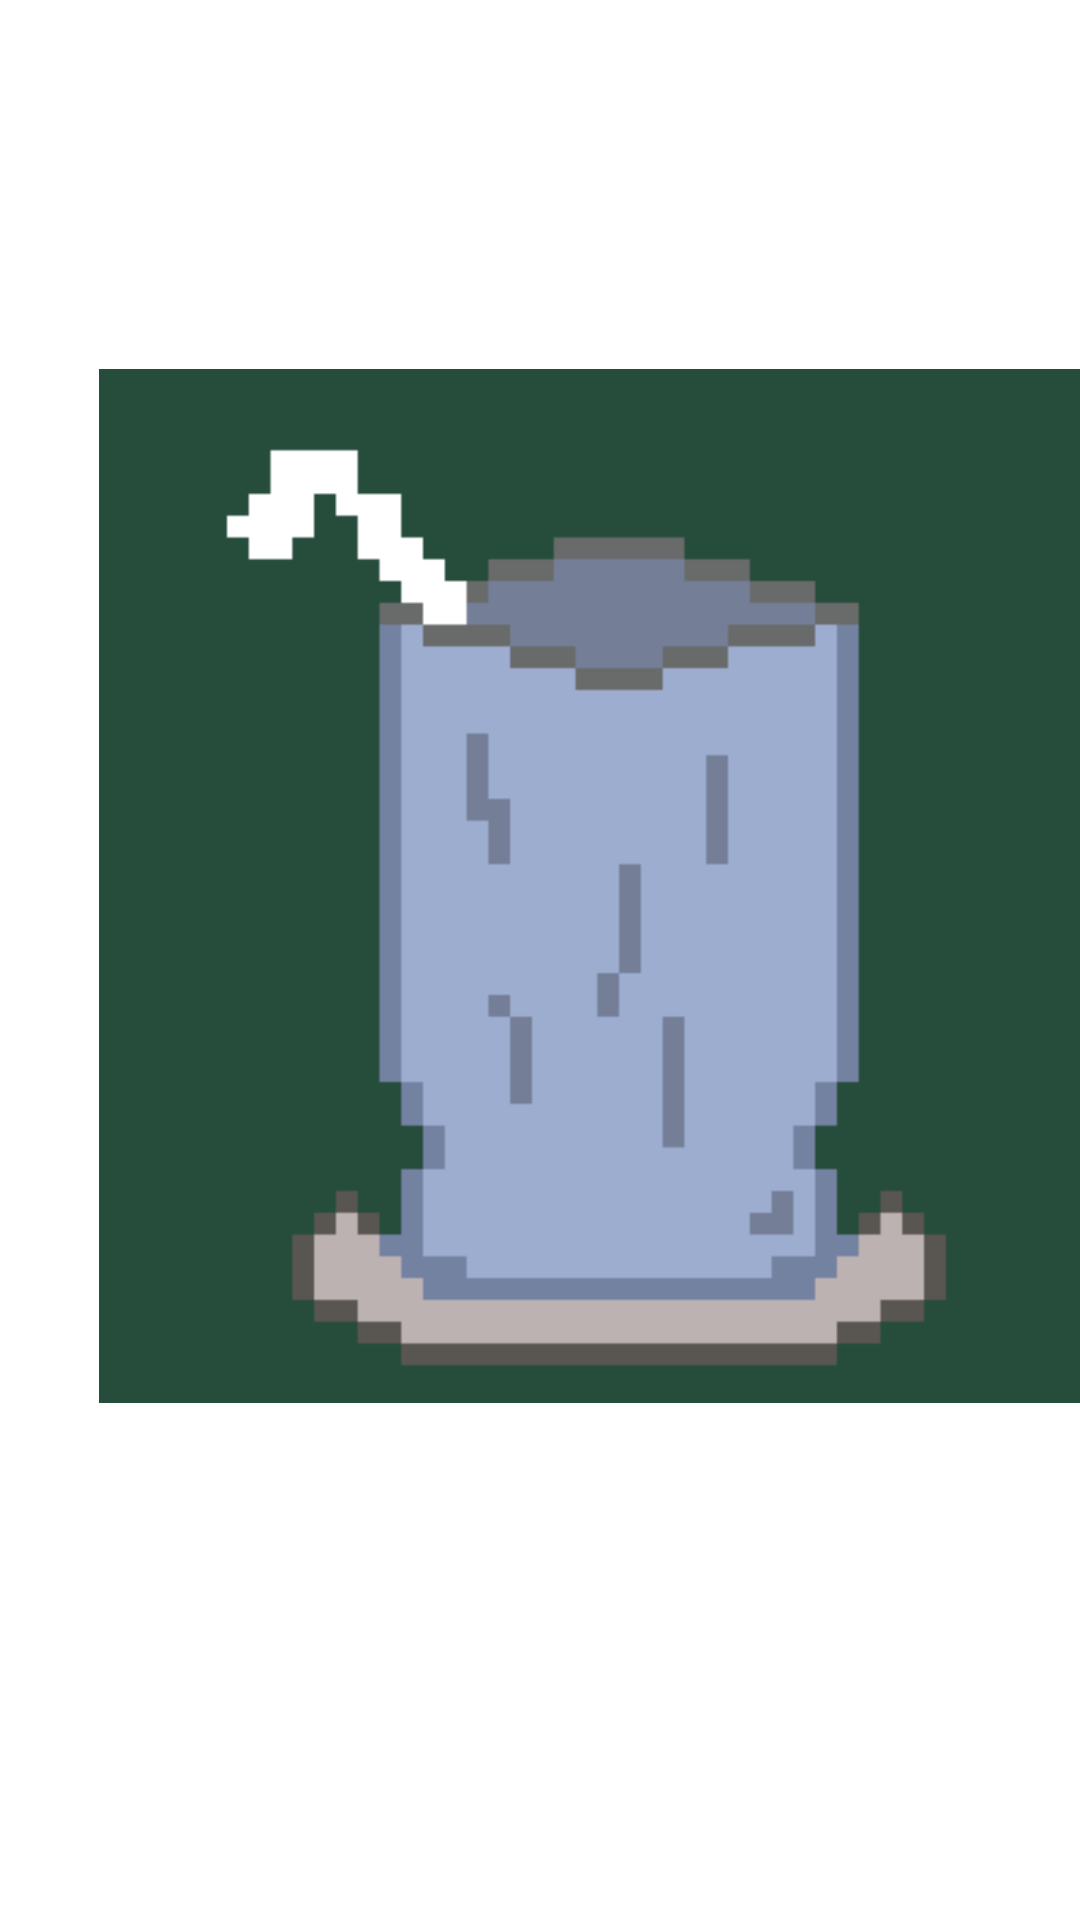

Produce the Android XML layout that renders to this screen, including the resource entries it uses.
<!-- AndroidManifest.xml: application theme AppTheme -->
<!-- res/layout/activity_splash_screen.xml -->
<?xml version="1.0" encoding="utf-8"?>
<androidx.constraintlayout.widget.ConstraintLayout xmlns:android="http://schemas.android.com/apk/res/android"
    xmlns:app="http://schemas.android.com/apk/res-auto"
    xmlns:tools="http://schemas.android.com/tools"
    android:layout_width="match_parent"
    android:layout_height="match_parent"
    android:background="#FFFFFF"
    tools:context=".SplashScreen">

    <ImageView
        android:id="@+id/imageView"
        android:layout_width="344dp"
        android:layout_height="390dp"
        android:layout_marginStart="33dp"
        android:layout_marginEnd="33dp"
        android:layout_marginBottom="119dp"
        app:layout_constraintBottom_toBottomOf="parent"
        app:layout_constraintEnd_toEndOf="parent"
        app:layout_constraintHorizontal_bias="0.0"
        app:layout_constraintStart_toStartOf="parent"
        app:layout_constraintTop_toTopOf="parent"
        app:layout_constraintVertical_bias="0.765"
        app:srcCompat="@drawable/logo"/>

</androidx.constraintlayout.widget.ConstraintLayout>
<!-- resources referenced by this layout -->
<resources>
  <!-- drawable logo: png bitmap (drawable, 2167 bytes) -->
  <style name="AppTheme" parent="Theme.AppCompat.Light.NoActionBar">
          <item name="android:windowDisablePreview">true</item>
          <item name="android:windowIsTranslucent">true</item>
      </style>
</resources>
